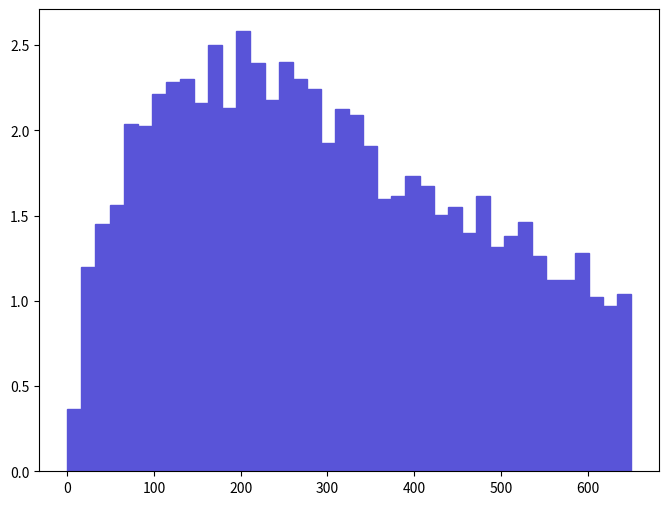

Write the Python code that produced this figure. (Note: this script raises an exception after producing the figure.)
def selection_13():

    # Library import
    import numpy
    import matplotlib
    import matplotlib.pyplot   as plt
    import matplotlib.gridspec as gridspec

    # Library version
    matplotlib_version = matplotlib.__version__
    numpy_version      = numpy.__version__

    # Histo binning
    xBinning = numpy.linspace(0.0,650.0,41,endpoint=True)

    # Creating data sequence: middle of each bin
    xData = numpy.array([8.125,24.375,40.625,56.875,73.125,89.375,105.625,121.875,138.125,154.375,170.625,186.875,203.125,219.375,235.625,251.875,268.125,284.375,300.625,316.875,333.125,349.375,365.625,381.875,398.125,414.375,430.625,446.875,463.125,479.375,495.625,511.875,528.125,544.375,560.625,576.875,593.125,609.375,625.625,641.875])

    # Creating weights for histo: y14_PT_0
    y14_PT_0_weights = numpy.array([0.36742322542,1.20084708308,1.45177010044,1.55930810788,2.03427014074,2.02530914012,2.21350115314,2.2851931581,2.30311615934,2.15973214942,2.50027017298,2.13284714756,2.58092417856,2.39273216554,2.17765515066,2.40169316616,2.30311615934,2.240386155,1.9267321333,2.12388614694,2.08803914446,1.90880913206,1.59515511036,1.6130781116,1.72957811966,1.67580811594,1.50553910416,1.55034710726,1.39800109672,1.6130781116,1.31734709114,1.38007809548,1.46073110106,1.26357708742,1.1201930775,1.1201930775,1.28150108866,1.02161607068,0.96784666696,1.03953907192])

    # Creating a new Canvas
    fig   = plt.figure(figsize=(8,6),dpi=80)
    frame = gridspec.GridSpec(1,1)
    pad   = fig.add_subplot(frame[0])

    # Creating a new Stack
    pad.hist(x=xData, bins=xBinning, weights=y14_PT_0_weights,\
             label="$unweighted\_events$", histtype="stepfilled", rwidth=1.0,\
             color="#5954d8", edgecolor="#5954d8", linewidth=1, linestyle="solid",\
             bottom=None, cumulative=False, normed=False, align="mid", orientation="vertical")


    # Axis
    plt.rc('text',usetex=False)
    plt.xlabel(r"$p_{T}$ $[ l+_{1} ]$ $(GeV/c)$ ",\
               fontsize=16,color="black")
    plt.ylabel(r"$\mathrm{Events}$ $(\mathcal{L}_{\mathrm{int}} = 10\ \mathrm{fb}^{-1})$ ",\
               fontsize=16,color="black")

    # Boundary of y-axis
    ymax=(y14_PT_0_weights).max()*1.1
    #ymin=0 # linear scale
    ymin=min([x for x in (y14_PT_0_weights) if x])/100. # log scale
    plt.gca().set_ylim(ymin,ymax)

    # Log/Linear scale for X-axis
    plt.gca().set_xscale("linear")
    #plt.gca().set_xscale("log",nonposx="clip")

    # Log/Linear scale for Y-axis
    #plt.gca().set_yscale("linear")
    plt.gca().set_yscale("log",nonposy="clip")

    # Saving the image
    plt.savefig('../../HTML/MadAnalysis5job_0/selection_13.png')
    plt.savefig('../../PDF/MadAnalysis5job_0/selection_13.png')
    plt.savefig('../../DVI/MadAnalysis5job_0/selection_13.eps')

# Running!
if __name__ == '__main__':
    selection_13()
